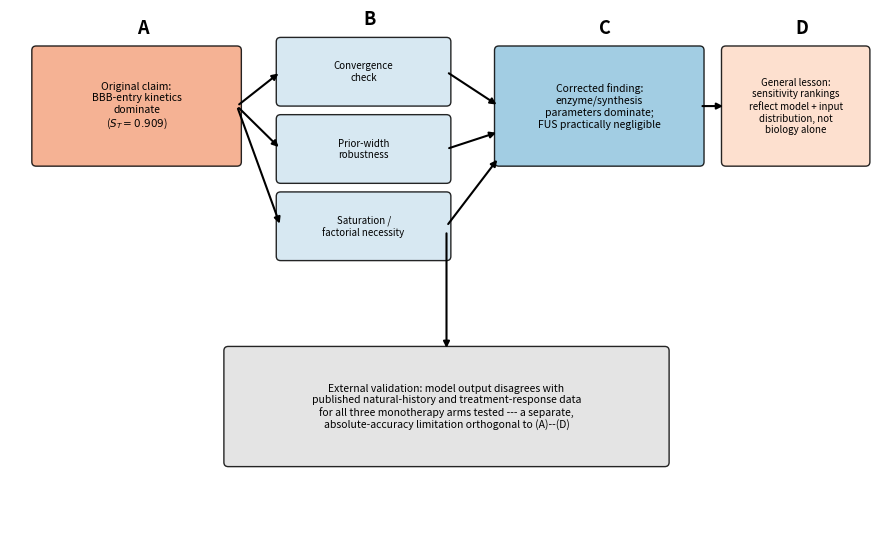

The script that saved this image: (Note: this script raises an exception after producing the figure.)
import json
import numpy as np
import matplotlib.pyplot as plt
import matplotlib as mpl
from matplotlib.patches import FancyBboxPatch, FancyArrowPatch

mpl.rcParams.update({
    "font.size": 9,
    "font.family": "sans-serif",
    "axes.spines.top": False,
    "axes.spines.right": False,
    "axes.linewidth": 0.8,
})

C_ENZYME = "#D55E00"
C_DELIV = "#0072B2"
C_NEUTRAL = "#555555"
C_TRI = "#009E73"

DATA_DIR = "/home/claude/task_results/gm2_lsd_tasks1-6_results"
DATA_DIR2 = "/home/claude/task_results_round2/gm2_task_outputs"
OUT = "/home/claude/plos_paper/figures"

# ---------------------------------------------------------------------------
# Fig 0: "claim -> audit -> reversal" schematic. Purely conceptual/textual,
# built from boxes and arrows -- no data, no fabricated numbers.
# ---------------------------------------------------------------------------
fig, ax = plt.subplots(figsize=(9, 5.5))
ax.set_xlim(0, 10)
ax.set_ylim(0, 6)
ax.axis("off")

def box(x, y, w, h, text, color, fontsize=8):
    rect = FancyBboxPatch((x, y), w, h, boxstyle="round,pad=0.05",
                            facecolor=color, edgecolor="black", linewidth=1.0, alpha=0.85)
    ax.add_patch(rect)
    ax.text(x + w/2, y + h/2, text, ha="center", va="center", fontsize=fontsize,
             wrap=True)

def arrow(x1, y1, x2, y2):
    ax.annotate("", xy=(x2, y2), xytext=(x1, y1),
                arrowprops=dict(arrowstyle="-|>", lw=1.5, color="black"))

# Panel A: original claim
box(0.3, 4.3, 2.3, 1.3, "Original claim:\nBBB-entry kinetics\ndominate\n($S_T=0.909$)", "#f4a582", fontsize=7.5)
ax.text(1.45, 5.8, "A", fontsize=13, fontweight="bold")

# Panel B: three audit checks
box(3.1, 5.0, 1.9, 0.7, "Convergence\ncheck", "#d1e5f0", fontsize=7)
box(3.1, 4.1, 1.9, 0.7, "Prior-width\nrobustness", "#d1e5f0", fontsize=7)
box(3.1, 3.2, 1.9, 0.7, "Saturation /\nfactorial necessity", "#d1e5f0", fontsize=7)
ax.text(4.05, 5.9, "B", fontsize=13, fontweight="bold")
arrow(2.6, 4.95, 3.1, 5.35)
arrow(2.6, 4.95, 3.1, 4.45)
arrow(2.6, 4.95, 3.1, 3.55)

# Panel C: corrected interpretation
box(5.6, 4.3, 2.3, 1.3, "Corrected finding:\nenzyme/synthesis\nparameters dominate;\nFUS practically negligible", "#92c5de", fontsize=7.5)
ax.text(6.75, 5.8, "C", fontsize=13, fontweight="bold")
arrow(5.0, 5.35, 5.6, 4.95)
arrow(5.0, 4.45, 5.6, 4.65)
arrow(5.0, 3.55, 5.6, 4.35)

# Panel D: general lesson
box(8.2, 4.3, 1.6, 1.3, "General lesson:\nsensitivity rankings\nreflect model + input\ndistribution, not\nbiology alone", "#fddbc7", fontsize=7)
ax.text(9.0, 5.8, "D", fontsize=13, fontweight="bold")
arrow(7.9, 4.95, 8.2, 4.95)

# External validation note below
box(2.5, 0.8, 5.0, 1.3,
    "External validation: model output disagrees with\npublished natural-history and treatment-response data\nfor all three monotherapy arms tested --- a separate,\nabsolute-accuracy limitation orthogonal to (A)--(D)",
    "#e0e0e0", fontsize=7.5)
arrow(5.0, 3.5, 5.0, 2.1)

plt.tight_layout()
plt.savefig(f"{OUT}/fig0_claim_audit_reversal.png", dpi=300)
plt.savefig(f"{OUT}/fig0_claim_audit_reversal.tiff", dpi=300)
plt.close()
print("Fig 0 (schematic) built.")

# ---------------------------------------------------------------------------
# Elasticity E(k) = d(log Y)/d(log k) computed from EXISTING saturation
# sweep data (no new simulation) -- numerical finite-difference derivative.
# ---------------------------------------------------------------------------
with open(f"{DATA_DIR}/saturation_sweep_gm2_model_v2.json") as f:
    sat = json.load(f)

k_vals = np.array(sat["k_values"])
mean_burden = np.array(sat["mean_burden"])

log_k = np.log(k_vals)
log_Y = np.log(mean_burden)
# central finite difference for elasticity
elasticity = np.gradient(log_Y, log_k)

fig, ax = plt.subplots(figsize=(4.5, 3.4))
ax.plot(k_vals, elasticity, "o-", color=C_DELIV, markersize=4, linewidth=1.0)
ax.axhline(0, color="black", lw=0.6)
ax.set_xscale("log")
ax.set_xlabel(r"$k_{T4,\mathrm{entry}}$ (normalized units, log scale)", fontsize=9)
ax.set_ylabel(r"Local elasticity $E(k) = \partial \log Y / \partial \log k$", fontsize=8.5)
plt.tight_layout()
plt.savefig(f"{OUT}/fig_elasticity.png", dpi=300)
plt.savefig(f"{OUT}/fig_elasticity.tiff", dpi=300)
plt.close()
print(f"Elasticity range: [{elasticity.min():.5f}, {elasticity.max():.5f}]")
print(f"Max abs elasticity: {np.abs(elasticity).max():.5f}")

# ---------------------------------------------------------------------------
# Rebuild Fig 6 (factorial) with paired-contrast forest-plot panel added
# ---------------------------------------------------------------------------
factorial_file = "/mnt/user-data/uploads/factorial_arms_shapley.json"
with open(factorial_file) as f:
    d365 = json.load(f)

arm_order = [(0,0,0), (0,0,1), (0,1,0), (0,1,1), (1,0,0), (1,0,1), (1,1,0), (1,1,1)]
arm_labels = ["Untreated", "FUS", "AAV", "AAV+\nFUS", "SRT", "SRT+\nFUS", "SRT+\nAAV", "Tri-\nmodal"]
arm_colors = [C_NEUTRAL, C_NEUTRAL, C_DELIV, C_DELIV, "#E69F00", "#E69F00", C_TRI, C_TRI]
arm_lookup = {(a["SRT"], a["AAV"], a["FUS"]): a["raw_burden"] for a in d365["arms"]}

fig, axes = plt.subplots(1, 2, figsize=(10.5, 4.2))

ax = axes[0]
rng = np.random.default_rng(0)
for i, (key, label, color) in enumerate(zip(arm_order, arm_labels, arm_colors)):
    y = np.array(arm_lookup[key])
    x_jitter = i + rng.normal(0, 0.06, size=len(y))
    ax.scatter(x_jitter, y, s=6, color=color, alpha=0.45, linewidths=0)
    ax.errorbar(i, y.mean(), yerr=y.std(), fmt="_", color="black", markersize=16,
                markeredgewidth=2, capsize=4, capthick=1.1, elinewidth=1.1, zorder=5)
ax.set_xticks(range(8))
ax.set_xticklabels(arm_labels, fontsize=7.5)
ax.set_ylabel("Day-365 burden (nmol/g)", fontsize=8.5)
ax.set_title("A", loc="left", fontsize=12, fontweight="bold")

# Panel B: paired-contrast forest plot (real data)
contrasts = ["Untreated vs.\nFUS alone", "AAV vs.\nAAV+FUS", "SRT vs.\nSRT+FUS", "SRT+AAV vs.\ntri-modal"]
means = [0.0000, -0.0318, 0.0128, -0.0284]
los = [0.0000, -0.0454, 0.0104, -0.0407]
his = [0.0000, -0.0192, 0.0157, -0.0173]
delta_practical = 2.5076  # 1% of untreated day-365 mean

ax = axes[1]
y = np.arange(len(contrasts))
err_lo = [m - l for m, l in zip(means, los)]
err_hi = [h - m for h, m in zip(his, means)]
ax.axvspan(-delta_practical, delta_practical, color="gray", alpha=0.15,
           label=r"practical equivalence ($|\Delta|<\delta_{\mathrm{practical}}$)")
ax.errorbar(means, y, xerr=[err_lo, err_hi], fmt="o", color=C_TRI, markersize=7,
            capsize=4, capthick=1.2, elinewidth=1.2)
ax.axvline(0, color="black", lw=0.6)
ax.set_yticks(y)
ax.set_yticklabels(contrasts, fontsize=8)
ax.set_xlabel("Paired mean $\\Delta$ (nmol/g), 95\\% bootstrap CI", fontsize=8.5)
ax.set_xlim(-5, 5)
ax.set_title("B", loc="left", fontsize=12, fontweight="bold")
ax.legend(fontsize=6.5, loc="lower right")

plt.tight_layout()
plt.savefig(f"{OUT}/fig3_factorial_necessity.png", dpi=300)
plt.savefig(f"{OUT}/fig3_factorial_necessity.tiff", dpi=300)
plt.close()
print("Fig 6 (factorial + paired contrasts) rebuilt.")
